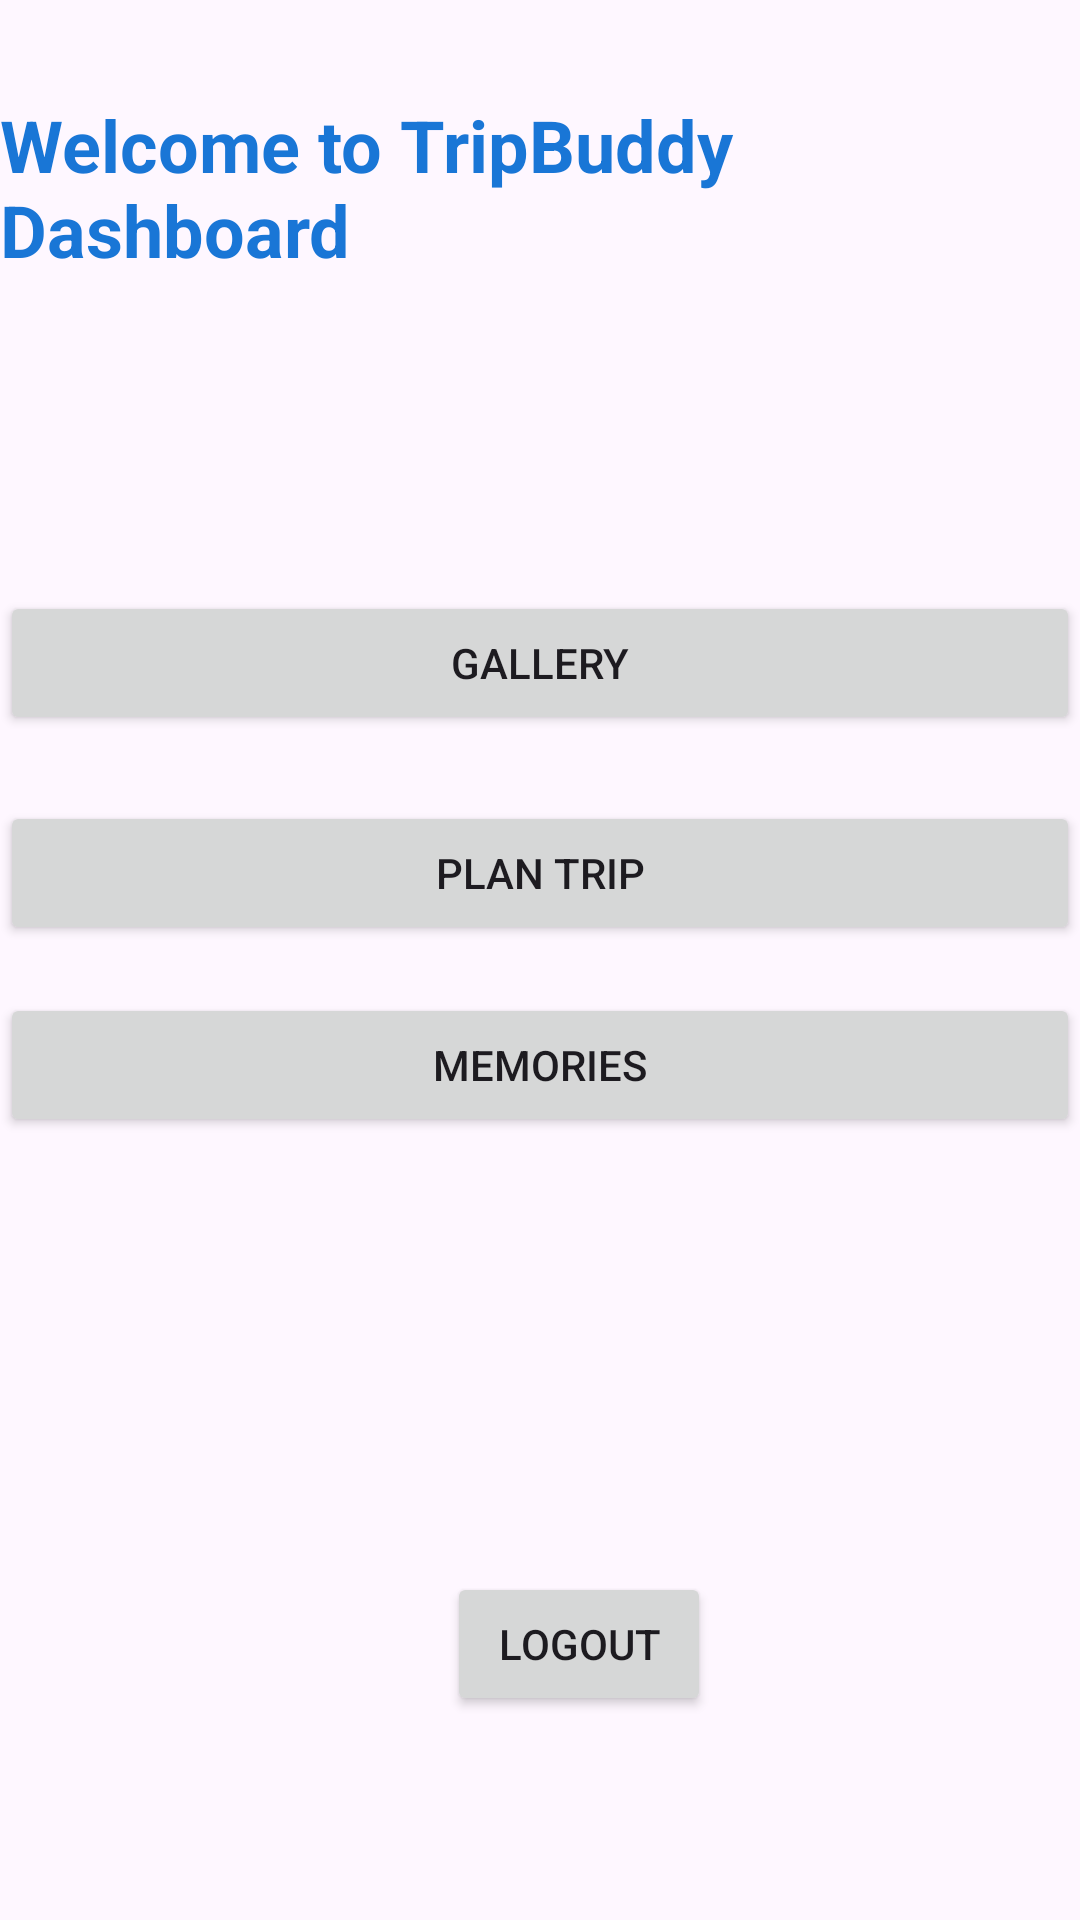

Android layout source for this screen:
<!-- AndroidManifest.xml: application theme Theme.TripBuddy_v10 -->
<!-- res/layout/activity_home_page.xml -->
<?xml version="1.0" encoding="utf-8"?>
<androidx.constraintlayout.widget.ConstraintLayout xmlns:android="http://schemas.android.com/apk/res/android"
    xmlns:app="http://schemas.android.com/apk/res-auto"
    xmlns:tools="http://schemas.android.com/tools"
    android:id="@+id/main"
    android:layout_width="match_parent"
    android:layout_height="match_parent"
    tools:context=".Home_Page.HomePageActivity">

    

    

    

    

    

    <TextView
        android:id="@+id/tvWelcome"
        android:layout_width="0dp"
        android:layout_height="wrap_content"
        android:layout_marginTop="32dp"
        android:text="Welcome to TripBuddy Dashboard"
        android:textColor="@color/blue"
        android:textSize="24sp"
        android:textStyle="bold"
        app:layout_constraintEnd_toEndOf="parent"
        app:layout_constraintStart_toStartOf="parent"
        app:layout_constraintTop_toTopOf="parent" />

    <Button
        android:id="@+id/btnMemories"
        android:layout_width="0dp"
        android:layout_height="wrap_content"
        android:layout_marginTop="16dp"
        android:text="Memories"
        app:layout_constraintEnd_toEndOf="parent"
        app:layout_constraintStart_toStartOf="parent"
        app:layout_constraintTop_toBottomOf="@+id/btnPlanTrip"
        tools:ignore="MissingConstraints" />

    <Button
        android:id="@+id/btnGallery"
        android:layout_width="0dp"
        android:layout_height="wrap_content"
        android:layout_marginTop="197dp"
        android:text="Gallery"
        app:layout_constraintEnd_toEndOf="parent"
        app:layout_constraintStart_toStartOf="parent"
        app:layout_constraintTop_toTopOf="parent"
        tools:ignore="MissingConstraints" />

    <Button
        android:id="@+id/btnPlanTrip"
        android:layout_width="0dp"
        android:layout_height="wrap_content"
        android:layout_marginTop="22dp"
        android:text="Plan Trip"
        app:layout_constraintEnd_toEndOf="parent"
        app:layout_constraintStart_toStartOf="parent"
        app:layout_constraintTop_toBottomOf="@+id/btnGallery"
        tools:ignore="MissingConstraints" />

    <Button
        android:id="@+id/btnLogout"
        android:layout_width="wrap_content"
        android:layout_height="wrap_content"
        android:layout_marginStart="149dp"
        android:layout_marginBottom="68dp"
        android:text="Logout"
        app:layout_constraintBottom_toBottomOf="parent"
        app:layout_constraintStart_toStartOf="parent"
        tools:ignore="MissingConstraints" />


</androidx.constraintlayout.widget.ConstraintLayout>
<!-- resources referenced by this layout -->
<resources>
  <color name="blue">#1976D6</color>
  <style name="Theme.TripBuddy_v10" parent="Base.Theme.TripBuddy_v10" />
  <style name="Base.Theme.TripBuddy_v10" parent="Theme.Material3.DayNight.NoActionBar">
          <item name="colorPrimary">@color/blue</item>
          <item name="colorPrimaryVariant">@color/dark_blue</item>
          <item name="colorOnPrimary">@color/background</item>
          <item name="colorSecondary">@color/accent</item>
      </style>
  <color name="dark_blue">#004BA0</color>
  <color name="background">#FFFFFF</color>
  <color name="accent">#FFC107</color>
</resources>
